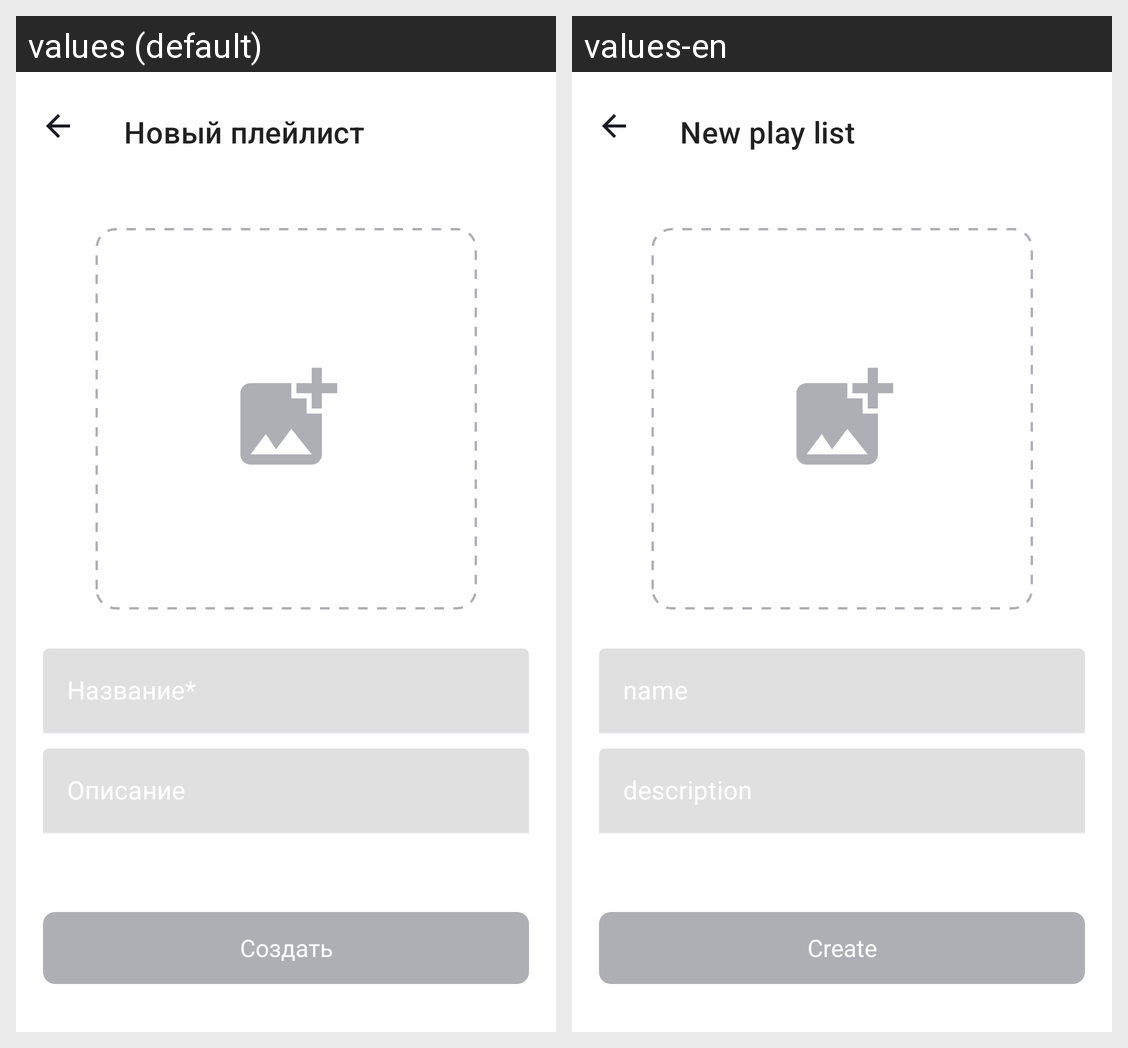

This grid shows one Android layout under two languages. Give, for every string resource on the screen, its name, the default text and each shown locale's text.
Android screen res/layout/fragment_new_playlist.xml rendered under 2 locales, left to right: values (default), values-en. Device: Nexus 5 (rendered at 1080×1920; each locale shown at half size, 540×960, under a caption strip naming it); theme Theme.MyApp.
Strings drawn on this screen, with the default value and each locale's value (text and hints the layout hard-codes, and strings that could not be matched under every locale, appear in the picture but are not listed):

new_play_list
  values: Новый плейлист
  values-en: New play list

create
  values: Создать
  values-en: Create
